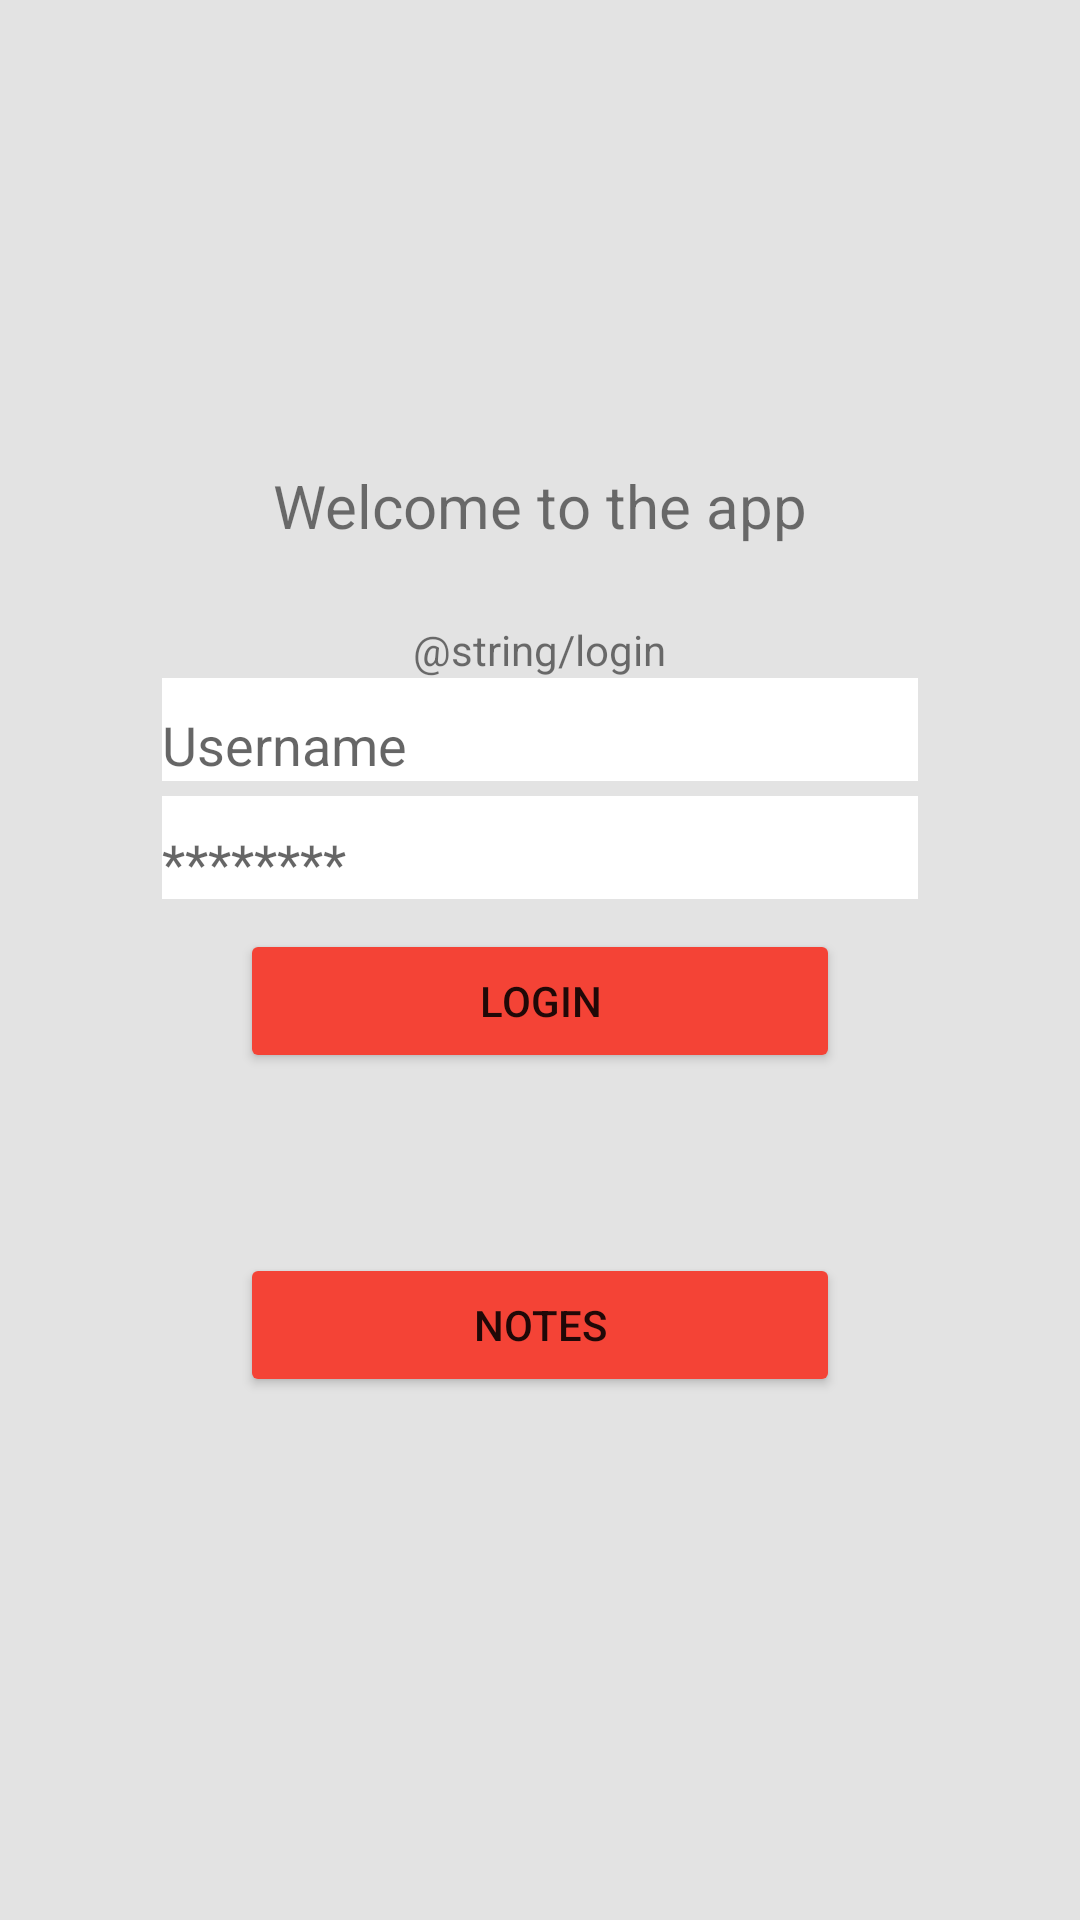

This screen was rendered from an Android layout file. Write that file and the resources it references.
<!-- AndroidManifest.xml: application theme Theme.AFProject -->
<!-- res/layout/activity_main.xml -->
<?xml version="1.0" encoding="utf-8"?>
<LinearLayout xmlns:android="http://schemas.android.com/apk/res/android"
    xmlns:app="http://schemas.android.com/apk/res-auto"
    xmlns:tools="http://schemas.android.com/tools"
    android:layout_width="match_parent"
    android:layout_height="match_parent"
    android:background="#E3E3E3"
    android:orientation="vertical"
    tools:context=".MainActivity">

    <ImageView
        android:id="@+id/image"
        android:layout_width="100dp"
        android:layout_height="100dp"
        android:layout_gravity="center"
        android:layout_marginTop="30dp"
        android:background="#E3E3E3"
        app:srcCompat="@drawable/logoestg" />

    <TextView
        android:layout_width="wrap_content"
        android:layout_height="wrap_content"
        android:layout_gravity="center"
        android:paddingTop="25dp"
        android:text="@string/welcome"
        android:textSize="20dp"
        app:layout_constraintBottom_toBottomOf="parent"
        app:layout_constraintLeft_toLeftOf="parent"
        app:layout_constraintRight_toRightOf="parent"
        app:layout_constraintTop_toTopOf="parent" />

    <TextView
        android:layout_width="wrap_content"
        android:layout_height="wrap_content"
        android:layout_gravity="center"
        android:paddingTop="25dp"
        android:text="@string/login"
        app:layout_constraintBottom_toBottomOf="parent"
        app:layout_constraintLeft_toLeftOf="parent"
        app:layout_constraintRight_toRightOf="parent"
        app:layout_constraintTop_toTopOf="parent" />

    <EditText
        android:id="@+id/username"
        android:layout_width="wrap_content"
        android:layout_height="wrap_content"
        android:layout_gravity="center"
        android:layout_margin="0dp"
        android:paddingTop="10dp"
        android:hint="Username"
        android:background="@color/white"
        android:ems="12"
        android:inputType="textPersonName"/>

    <EditText
        android:id="@+id/password"
        android:layout_width="wrap_content"
        android:layout_height="wrap_content"
        android:layout_gravity="center"
        android:paddingTop="10dp"
        android:layout_marginTop="5dp"
        android:ems="12"
        android:background="@color/white"
        android:hint="********"
        android:inputType="textPassword"/>

    <Button
        android:id="@+id/login"
        android:layout_width="200dp"
        android:layout_height="wrap_content"
        android:layout_gravity="center"
        android:layout_marginTop="10dp"
        android:text="@string/loginbutton"
        android:onClick="buttonteste"
        app:backgroundTint="#F44336" />

    <Button
        android:id="@+id/notes"
        android:layout_width="200dp"
        android:layout_height="wrap_content"
        android:layout_gravity="center"
        android:layout_marginTop="60dp"
        android:onClick="button4"
        android:text="@string/notas"
        app:backgroundTint="#F44336" />

</LinearLayout>
<!-- resources referenced by this layout -->
<resources>
  <color name="white">#FFFFFFFF</color>
  <!-- drawable logoestg: jpg bitmap (mipmap-mdpi, 11210 bytes) -->
  <string name="login">Por favor, introduza username e password</string>
  <string name="loginbutton">Login</string>
  <string name="notas">Notes</string>
  <string name="welcome">Welcome to the app</string>
  <style name="Theme.AFProject" parent="Theme.MaterialComponents.DayNight.DarkActionBar">
          
          <item name="colorPrimary">@color/purple_500</item>
          <item name="colorPrimaryVariant">@color/purple_700</item>
          <item name="colorOnPrimary">@color/white</item>
          
          <item name="colorSecondary">@color/teal_200</item>
          <item name="colorSecondaryVariant">@color/teal_700</item>
          <item name="colorOnSecondary">@color/black</item>
          
          <item name="android:statusBarColor" tools:targetApi="l">?attr/colorPrimaryVariant</item>
          
      </style>
  <color name="purple_500">#F44336</color>
  <color name="purple_700">#FF000000</color>
  <color name="teal_200">#FF03DAC5</color>
  <color name="teal_700">#FF018786</color>
  <color name="black">#FF000000</color>
</resources>
